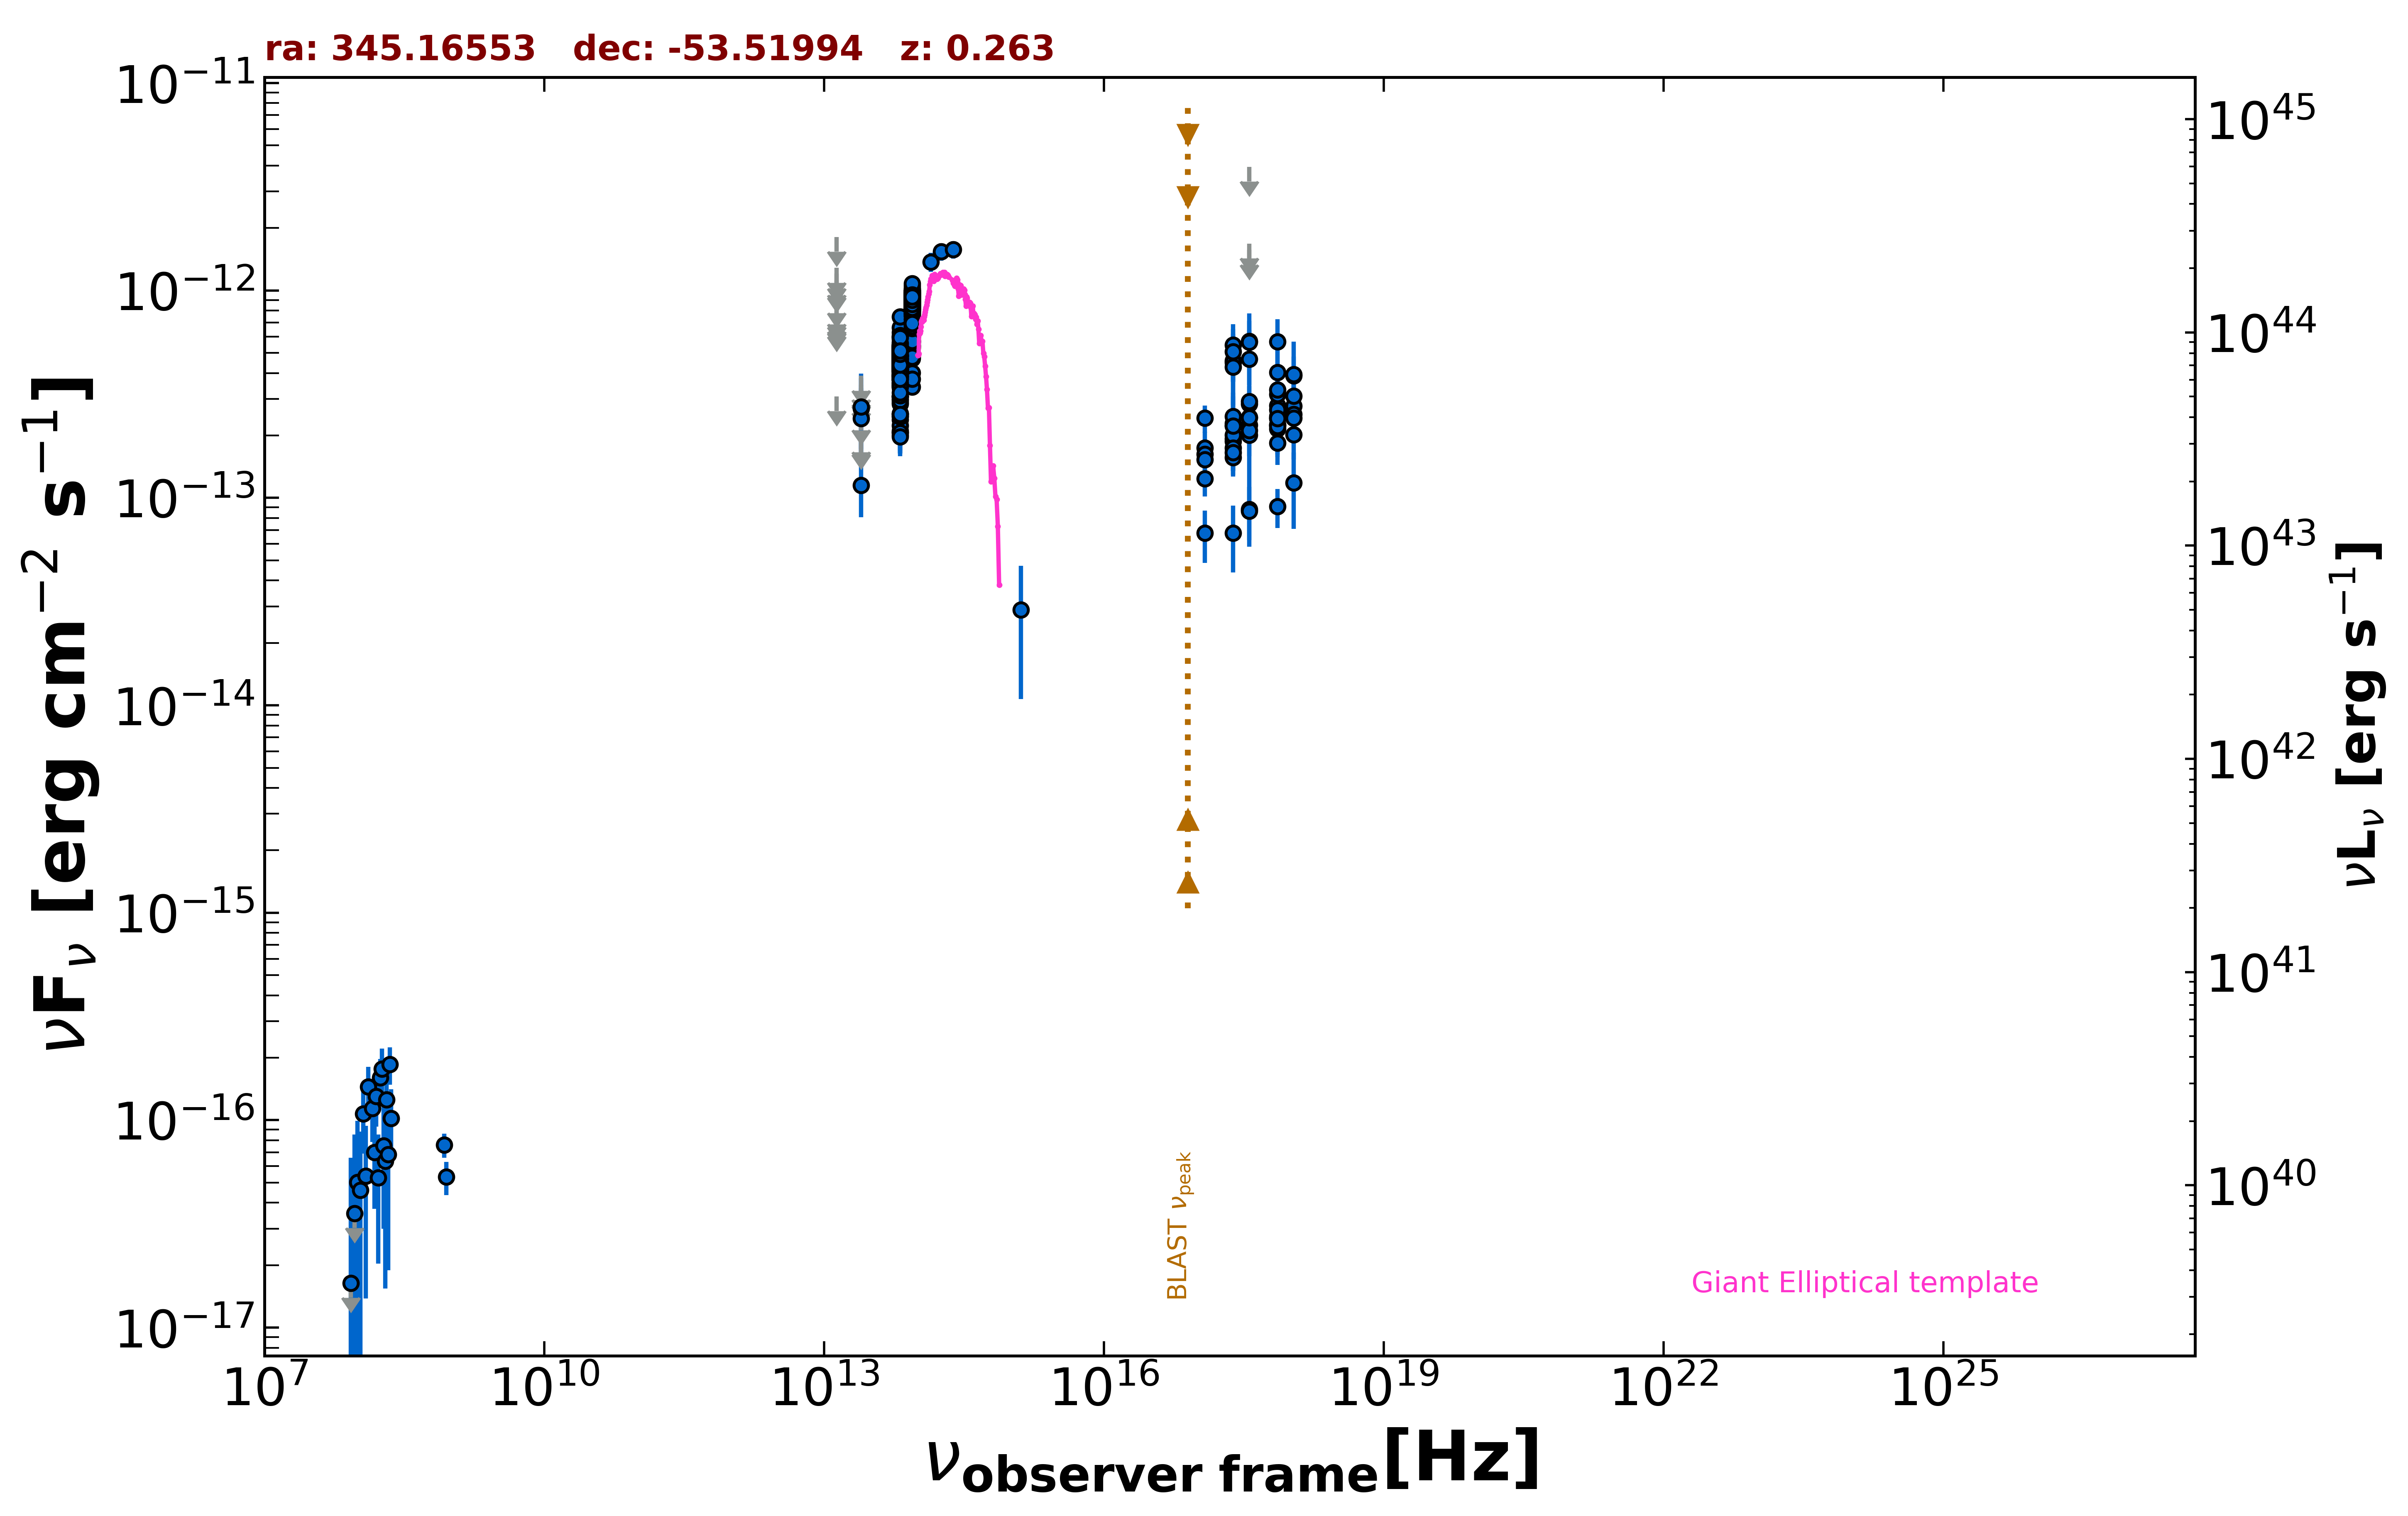

The data file committed next to this chart (first rows):
freq., flux, err_flux, MJD_start, MJD_end, flag, catalog, reference
8.870e+08, 5.322e-17, 9.760e-18, 55000, 55000, , RACS, Hale et al. 2021  PASA  38  e058
8.430e+08, 7.587e-17, 1.012e-17, 55000, 55000, , SUMSS, Manch et al. 2003  MNRAS  342  1117
2.418e+17, 4.575e-13, 9.540e-14, 55000, 55000, , RASS, Boller et al. 2016  A&A  103  1
1.389e+14, 1.373e-12, 1.435e-13, 55000, 55000, , 2MASS, Skrutskie et al. 2006  AJ  131  1163
1.804e+14, 1.542e-12, 1.495e-13, 55000, 55000, , 2MASS, Skrutskie et al. 2006  AJ  131  1163
2.427e+14, 1.576e-12, 1.540e-13, 55000, 55000, , 2MASS, Skrutskie et al. 2006  AJ  131  1163
8.817e+13, 6.603e-13, 3.300e-15, 55000, 55000, , UNWISE, Schlafly et al. 2019  ApJS  240  30
6.517e+13, 3.402e-13, 3.950e-15, 55000, 55000, , UNWISE, Schlafly et al. 2019  ApJS  240  30
8.817e+13, 8.988e-13, 2.155e-14, 55000, 55000, , WISE, Wright et al. 2010  AJ  140  1868
6.517e+13, 4.851e-13, 1.340e-14, 55000, 55000, , WISE, Wright et al. 2010  AJ  140  1868
2.498e+13, 1.153e-13, 3.459e-14, 55000, 55000, , WISE, Wright et al. 2010  AJ  140  1868
1.363e+13, 3.084e-13, 0.000e+00, 55000, 55000, UL, WISE, Wright et al. 2010  AJ  140  1868
8.817e+13, 8.824e-13, 3.415e-14, 57153, 57153, , NEOWISE, Mainzer et al. 2014  ApJ  792  30
6.517e+13, 4.964e-13, 3.935e-14, 57153, 57153, , NEOWISE, Mainzer et al. 2014  ApJ  792  30
8.817e+13, 9.231e-13, 3.655e-14, 57153, 57153, , NEOWISE, Mainzer et al. 2014  ApJ  792  30
6.517e+13, 4.380e-13, 6.925e-14, 57153, 57153, , NEOWISE, Mainzer et al. 2014  ApJ  792  30
8.817e+13, 8.671e-13, 3.515e-14, 57152, 57152, , NEOWISE, Mainzer et al. 2014  ApJ  792  30
6.517e+13, 4.324e-13, 4.110e-14, 57152, 57152, , NEOWISE, Mainzer et al. 2014  ApJ  792  30
8.817e+13, 9.551e-13, 4.045e-14, 57153, 57153, , NEOWISE, Mainzer et al. 2014  ApJ  792  30
6.517e+13, 4.928e-13, 3.860e-14, 57153, 57153, , NEOWISE, Mainzer et al. 2014  ApJ  792  30
8.817e+13, 9.507e-13, 3.850e-14, 57153, 57153, , NEOWISE, Mainzer et al. 2014  ApJ  792  30
6.517e+13, 4.874e-13, 4.135e-14, 57153, 57153, , NEOWISE, Mainzer et al. 2014  ApJ  792  30
8.817e+13, 9.223e-13, 3.485e-14, 57153, 57153, , NEOWISE, Mainzer et al. 2014  ApJ  792  30
6.517e+13, 4.629e-13, 5.255e-14, 57153, 57153, , NEOWISE, Mainzer et al. 2014  ApJ  792  30
8.817e+13, 8.971e-13, 3.720e-14, 57153, 57153, , NEOWISE, Mainzer et al. 2014  ApJ  792  30
6.517e+13, 4.901e-13, 4.745e-14, 57153, 57153, , NEOWISE, Mainzer et al. 2014  ApJ  792  30
8.817e+13, 9.104e-13, 3.775e-14, 57153, 57153, , NEOWISE, Mainzer et al. 2014  ApJ  792  30
6.517e+13, 5.232e-13, 4.150e-14, 57153, 57153, , NEOWISE, Mainzer et al. 2014  ApJ  792  30
8.817e+13, 9.946e-13, 3.575e-14, 57153, 57153, , NEOWISE, Mainzer et al. 2014  ApJ  792  30
6.517e+13, 4.340e-13, 4.120e-14, 57153, 57153, , NEOWISE, Mainzer et al. 2014  ApJ  792  30
8.817e+13, 9.551e-13, 3.785e-14, 57153, 57153, , NEOWISE, Mainzer et al. 2014  ApJ  792  30
6.517e+13, 5.075e-13, 5.055e-14, 57153, 57153, , NEOWISE, Mainzer et al. 2014  ApJ  792  30
8.817e+13, 9.738e-13, 3.575e-14, 57520, 57520, , NEOWISE, Mainzer et al. 2014  ApJ  792  30
6.517e+13, 3.882e-13, 4.230e-14, 57520, 57520, , NEOWISE, Mainzer et al. 2014  ApJ  792  30
8.817e+13, 8.303e-13, 3.675e-14, 57520, 57520, , NEOWISE, Mainzer et al. 2014  ApJ  792  30
6.517e+13, 5.324e-13, 4.025e-14, 57520, 57520, , NEOWISE, Mainzer et al. 2014  ApJ  792  30
8.817e+13, 9.282e-13, 3.420e-14, 57520, 57520, , NEOWISE, Mainzer et al. 2014  ApJ  792  30
6.517e+13, 5.458e-13, 3.975e-14, 57520, 57520, , NEOWISE, Mainzer et al. 2014  ApJ  792  30
8.817e+13, 8.996e-13, 3.315e-14, 57520, 57520, , NEOWISE, Mainzer et al. 2014  ApJ  792  30
6.517e+13, 4.983e-13, 3.810e-14, 57520, 57520, , NEOWISE, Mainzer et al. 2014  ApJ  792  30
8.817e+13, 8.832e-13, 3.415e-14, 57520, 57520, , NEOWISE, Mainzer et al. 2014  ApJ  792  30
6.517e+13, 4.532e-13, 3.885e-14, 57520, 57520, , NEOWISE, Mainzer et al. 2014  ApJ  792  30
8.817e+13, 9.071e-13, 3.260e-14, 57520, 57520, , NEOWISE, Mainzer et al. 2014  ApJ  792  30
6.517e+13, 4.237e-13, 4.140e-14, 57520, 57520, , NEOWISE, Mainzer et al. 2014  ApJ  792  30
8.817e+13, 9.317e-13, 3.430e-14, 57520, 57520, , NEOWISE, Mainzer et al. 2014  ApJ  792  30
6.517e+13, 4.741e-13, 4.370e-14, 57520, 57520, , NEOWISE, Mainzer et al. 2014  ApJ  792  30
8.817e+13, 8.947e-13, 3.380e-14, 57520, 57520, , NEOWISE, Mainzer et al. 2014  ApJ  792  30
6.517e+13, 3.987e-13, 3.605e-14, 57520, 57520, , NEOWISE, Mainzer et al. 2014  ApJ  792  30
8.817e+13, 8.727e-13, 3.780e-14, 57521, 57521, , NEOWISE, Mainzer et al. 2014  ApJ  792  30
6.517e+13, 4.515e-13, 4.875e-14, 57521, 57521, , NEOWISE, Mainzer et al. 2014  ApJ  792  30
8.817e+13, 8.930e-13, 3.290e-14, 56791, 56791, , NEOWISE, Mainzer et al. 2014  ApJ  792  30
6.517e+13, 4.624e-13, 3.625e-14, 56791, 56791, , NEOWISE, Mainzer et al. 2014  ApJ  792  30
8.817e+13, 9.282e-13, 3.335e-14, 56791, 56791, , NEOWISE, Mainzer et al. 2014  ApJ  792  30
6.517e+13, 4.706e-13, 3.685e-14, 56791, 56791, , NEOWISE, Mainzer et al. 2014  ApJ  792  30
8.817e+13, 8.411e-13, 3.640e-14, 56791, 56791, , NEOWISE, Mainzer et al. 2014  ApJ  792  30
6.517e+13, 4.680e-13, 3.665e-14, 56791, 56791, , NEOWISE, Mainzer et al. 2014  ApJ  792  30
8.817e+13, 9.411e-13, 3.555e-14, 56791, 56791, , NEOWISE, Mainzer et al. 2014  ApJ  792  30
6.517e+13, 4.536e-13, 3.765e-14, 56791, 56791, , NEOWISE, Mainzer et al. 2014  ApJ  792  30
8.817e+13, 9.534e-13, 3.425e-14, 56791, 56791, , NEOWISE, Mainzer et al. 2014  ApJ  792  30
6.517e+13, 4.202e-13, 3.370e-14, 56791, 56791, , NEOWISE, Mainzer et al. 2014  ApJ  792  30
... 613 more rows
